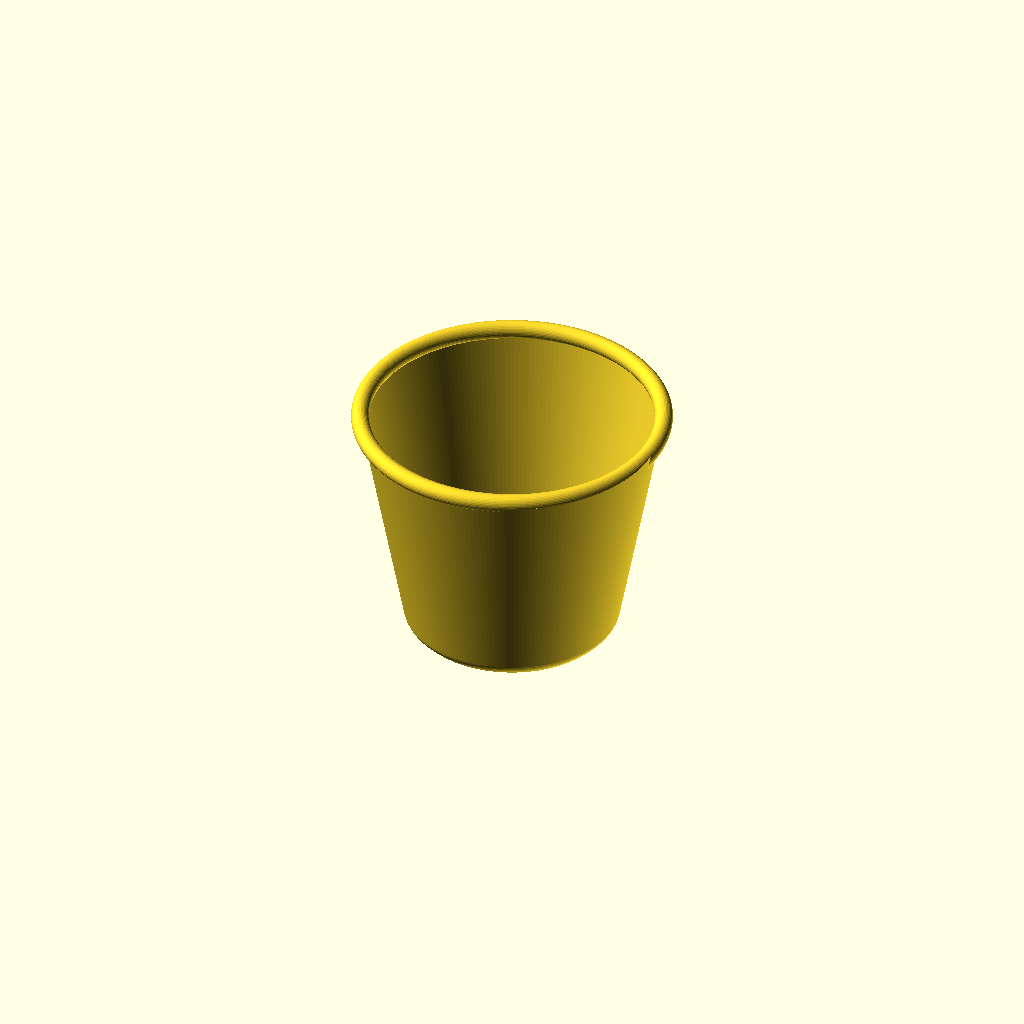
Cell 1 — every parameter at its default value.
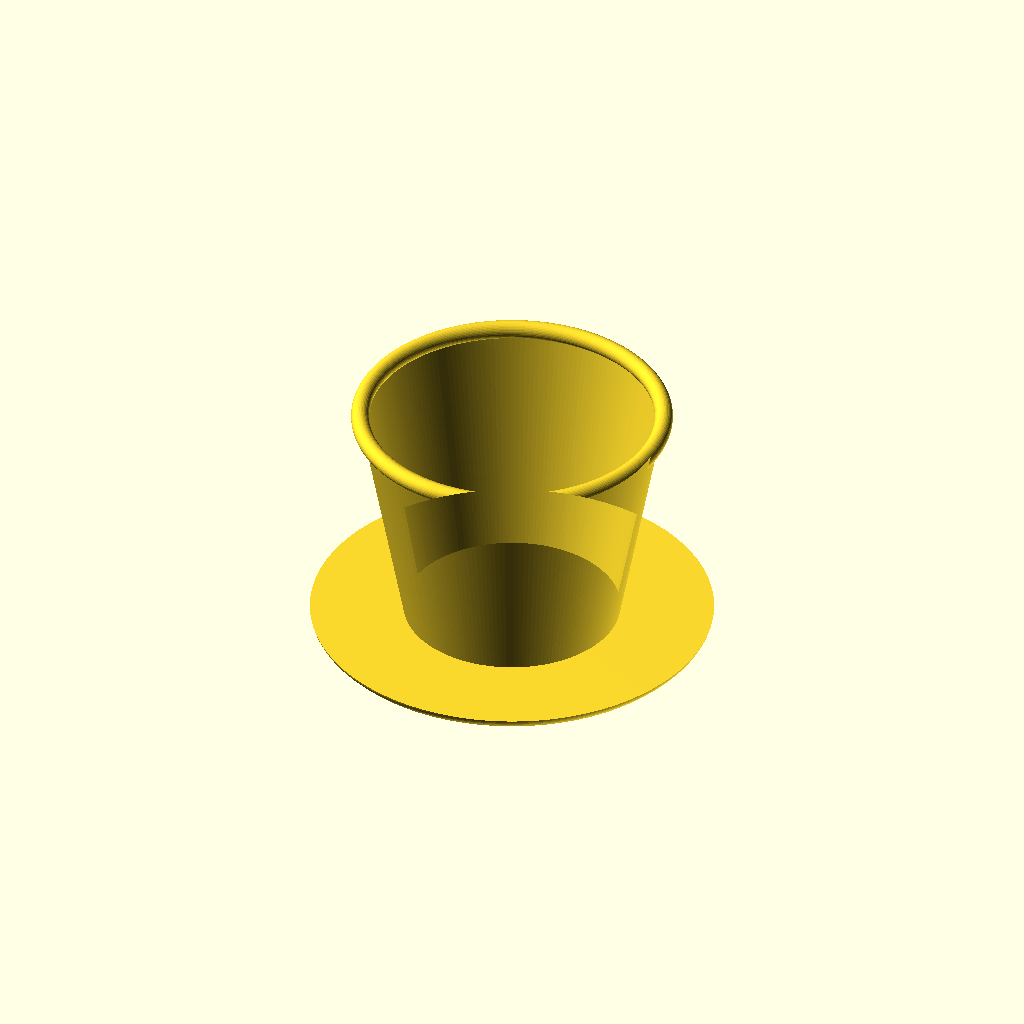
Cell 2: the same model with base_r = 61.7008.
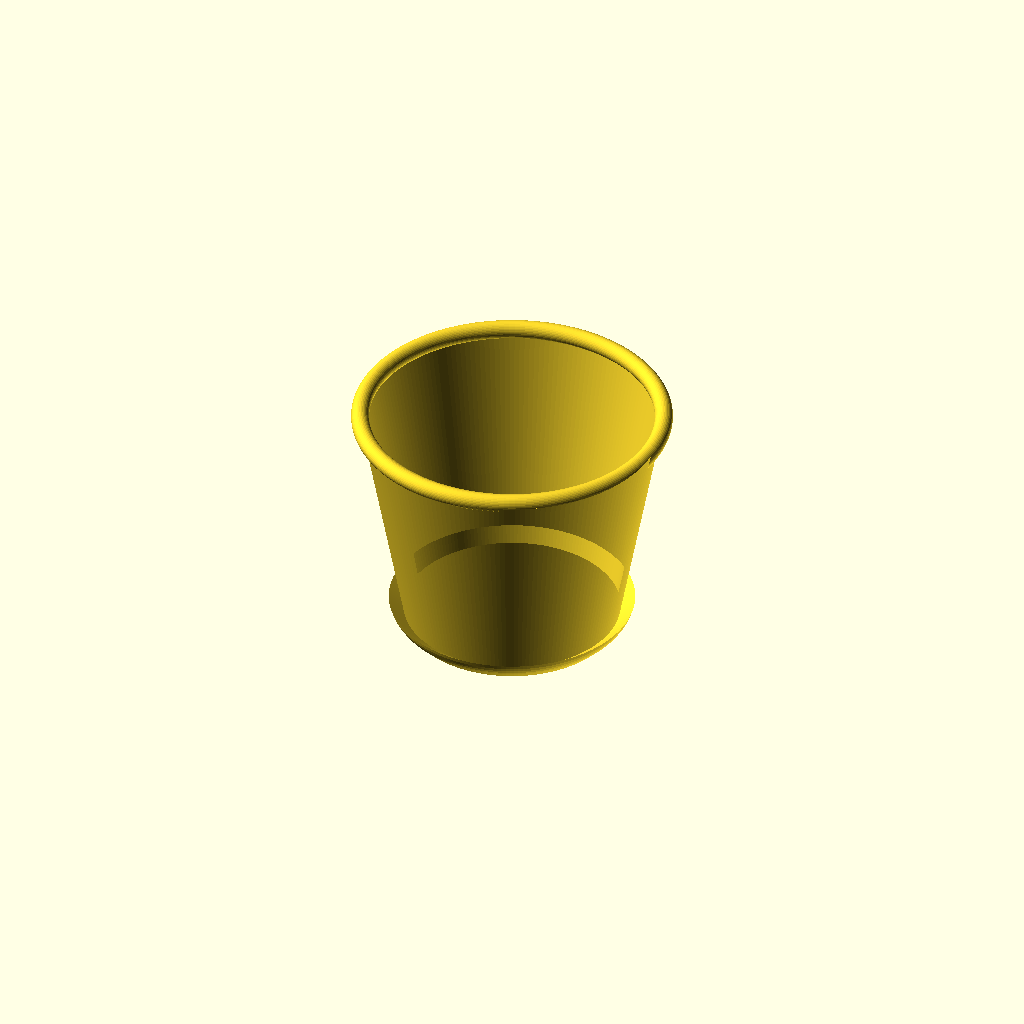
Cell 3: the same model with base_fillet_r = 10.
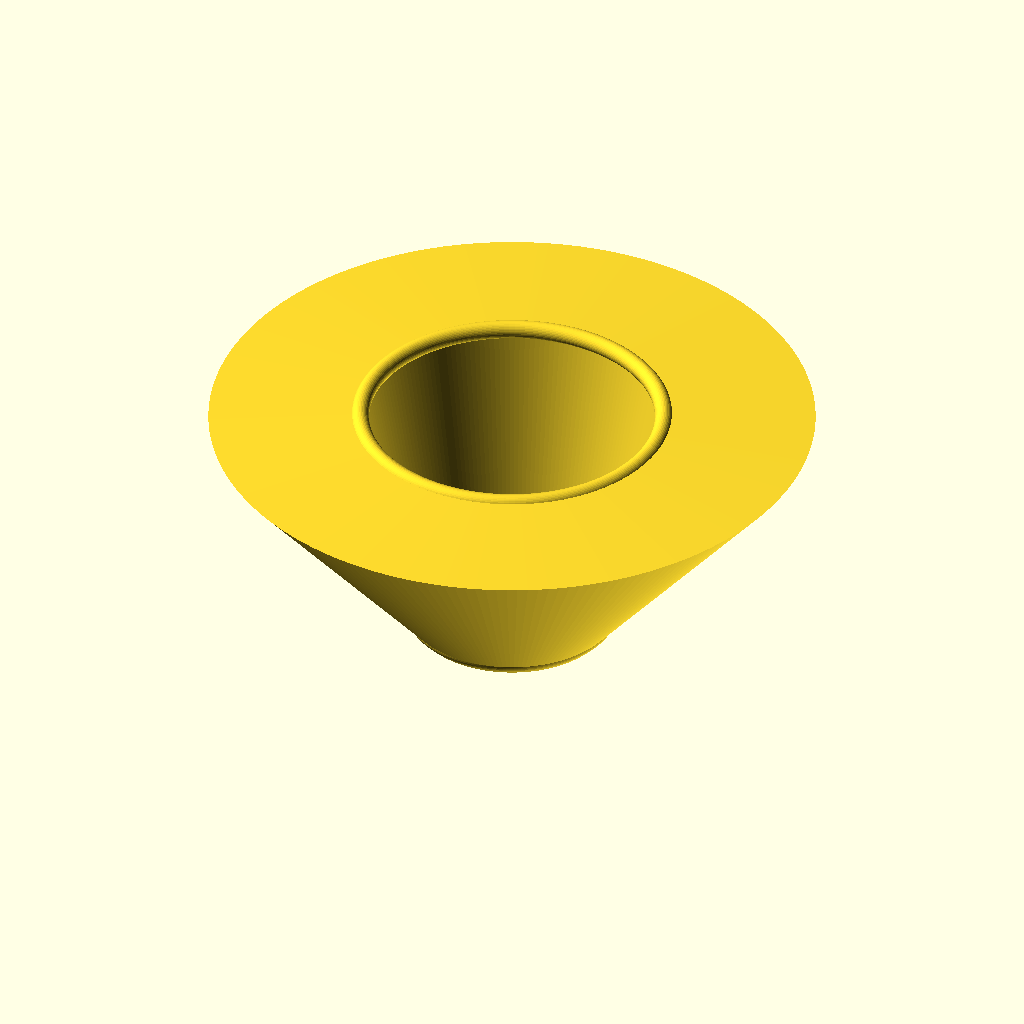
Cell 4: the same model with wall_top_r = 100.
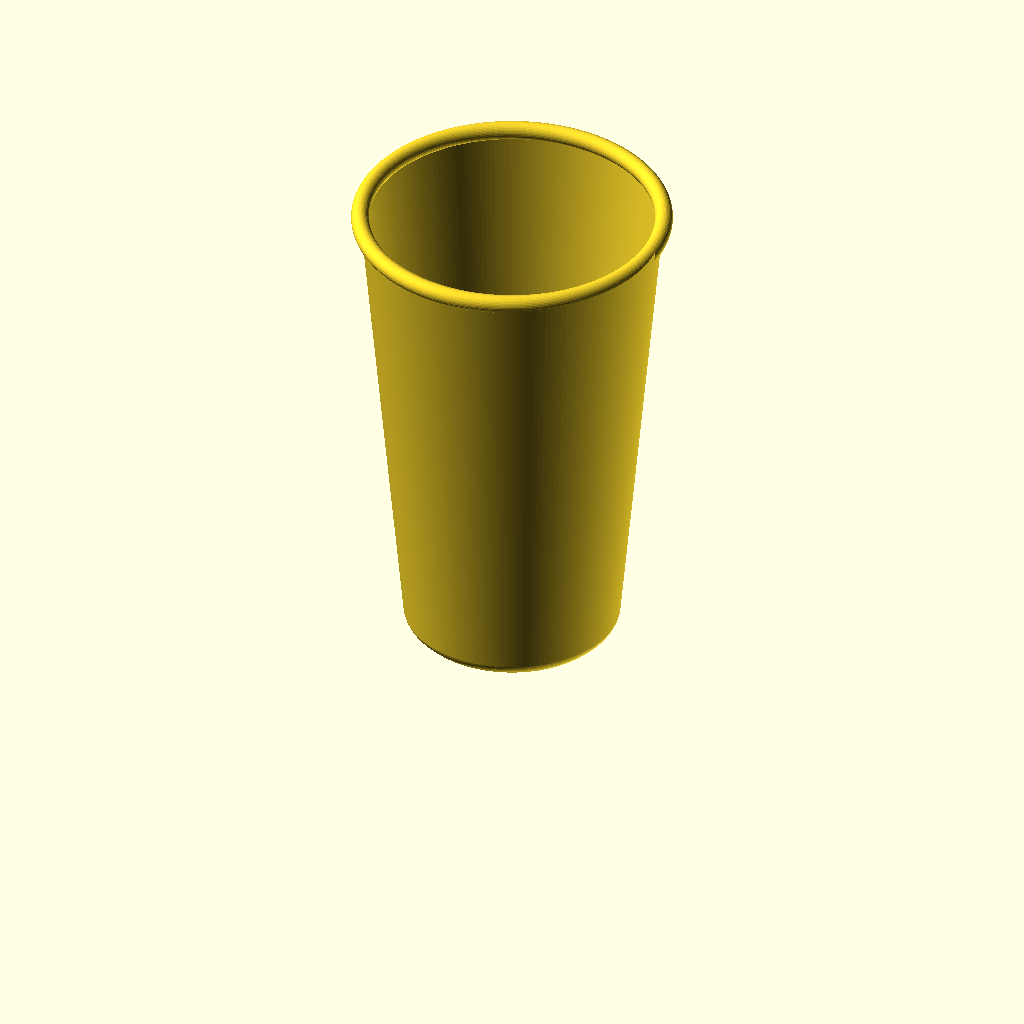
Cell 5: the same model with rim_h = 160.
One fixed orthographic camera (rotation 55°, 0°, 25°; colour scheme Cornfield) for every cell.
Source of the model, models/rosey_pot/rosey_pot_003.scad:
// rosey_pot_003.scad
// Recreation of "rosey pot.step" (PotLiner) as a parametric OpenSCAD model.
// Tapered pot liner: rolled bead rim, ~10.6 deg wall draft, filleted base,
// 3 mm floor with 7 drainage holes. All dimensions in mm, taken from the STEP.
// v002: base fillet now leads in with a 45 deg chamfer (was tangent to the
// bed, a >45 deg overhang for the first ~1.5 mm); inner rim radius bumped
// 48.2 -> 48.4 so the top wall is 1.6 mm = 4 clean 0.4 mm perimeters.
// v003: rim bead tucked into the wall (bead_center_r 51 -> 50) so its first
// layers land on the wall perimeter instead of starting in mid-air. Bead
// outer diameter shrinks 108 -> 106 mm; underside still sags >45 deg but is
// anchored and hidden inside the decorative pot.

$fa = 2;
$fs = 0.5;

// ---- key dimensions (from STEP) ----
base_r        = 30.8504;   // outer radius of the flat bottom face
base_fillet_r = 5;         // fillet between bottom and outer wall
fillet_lead_a = -45;       // arc start angle; below this a 45 deg chamfer leads in
wall_start    = [35.7647, 4.0786]; // point where fillet meets the outer wall
wall_top_r    = 50;        // outer wall radius at rim height
rim_h         = 80;        // height of the rim bead centerline
bead_center_r = 50;        // rim bead center tucked onto the wall (was 51)
bead_r        = 3;         // rolled rim bead (torus minor) radius
wall_in_top_r = 48.4;      // inner wall radius at the rim (1.6 mm top wall)
floor_t       = 3;         // base thickness
floor_r       = 33.5625;   // inner floor radius
hole_r        = 3;         // drainage hole radius
hole_circle_r = 22;        // circle for the 6 outer drainage holes
n_holes       = 6;         // outer holes (plus 1 center hole)

// where the chamfer hands off to the fillet arc
arc_start = [base_r + base_fillet_r * cos(fillet_lead_a),
             base_fillet_r + base_fillet_r * sin(fillet_lead_a)];

// 2D half-profile (x = radius, y = height), revolved around Z
module profile2d() {
    union() {
        polygon(concat(
            [[0, 0],
             [arc_start.x - arc_start.y, 0],  // 45 deg chamfer to the arc
             arc_start],
            // convex bottom fillet, arc center (base_r, base_fillet_r)
            [for (a = [fillet_lead_a + 8:8:-10.62])
                [base_r + base_fillet_r * cos(a),
                 base_fillet_r + base_fillet_r * sin(a)]],
            [wall_start,
             [wall_top_r, rim_h],
             [49.5, rim_h + 1.5],          // tucked inside the bead
             [wall_in_top_r, rim_h],
             [floor_r, floor_t],
             [0, floor_t]]
        ));
        // rolled rim bead
        translate([bead_center_r, rim_h]) circle(r = bead_r);
    }
}

difference() {
    rotate_extrude(angle = 360) profile2d();

    // 7 drainage holes: 1 center + 6 on a circle
    for (p = concat([[0, 0]],
                    [for (i = [0:n_holes-1])
                        hole_circle_r * [cos(360/n_holes*i), sin(360/n_holes*i)]]))
        translate([p.x, p.y, -1]) cylinder(r = hole_r, h = floor_t + 2);
}
Customizer parameters (derived from the source; name, type, default, range or options):
base_r: number, default 30.8504
base_fillet_r: number, default 5
fillet_lead_a: number, default -45
wall_start: vector, default [35.7647, 4.0786]
wall_top_r: number, default 50
rim_h: number, default 80
bead_center_r: number, default 50
bead_r: number, default 3
wall_in_top_r: number, default 48.4
floor_t: number, default 3
floor_r: number, default 33.5625
hole_r: number, default 3
hole_circle_r: number, default 22
n_holes: number, default 6
